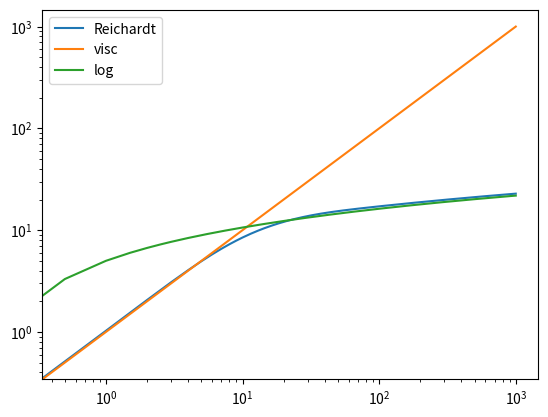

Recreate this plot in Python.
# This is a test file for different kind of nonlinear wall functions
import numpy as np
import matplotlib.pyplot as plt
class Wall_Function:
    def __init__(self):
        self.kappa = 0.41
        self.C_plus = 5.0

    def _Reichardt_function(self,y_plus):
        kappa = self.kappa
        return 2.5*np.log(1 + kappa*y_plus) + 7.8*(1 - np.exp(-y_plus/11) - y_plus/11*np.exp(-0.33*y_plus))

    def _log_layer(self,y_plus):
        kappa,C_plus = self.kappa, self.C_plus
        return 1/kappa*np.log(y_plus) + C_plus

    def _viscous_sublayer(self, y_plus):
        return y_plus

if __name__ == "__main__":
    y_plus = np.linspace(0,1000, 2000)
    wall_function = Wall_Function()

    u_plus_visc = wall_function._viscous_sublayer(y_plus)
    u_plus_log = wall_function._log_layer(y_plus)
    u_plus_log[0] = 0
    u_plus_Reichardt = wall_function._Reichardt_function(y_plus)
    plt.figure(1)
    plt.loglog(y_plus, u_plus_Reichardt,label="Reichardt")

    plt.loglog(y_plus, u_plus_visc,label="visc")

    plt.loglog(y_plus, u_plus_log,label="log")

    plt.legend()
    plt.show()
